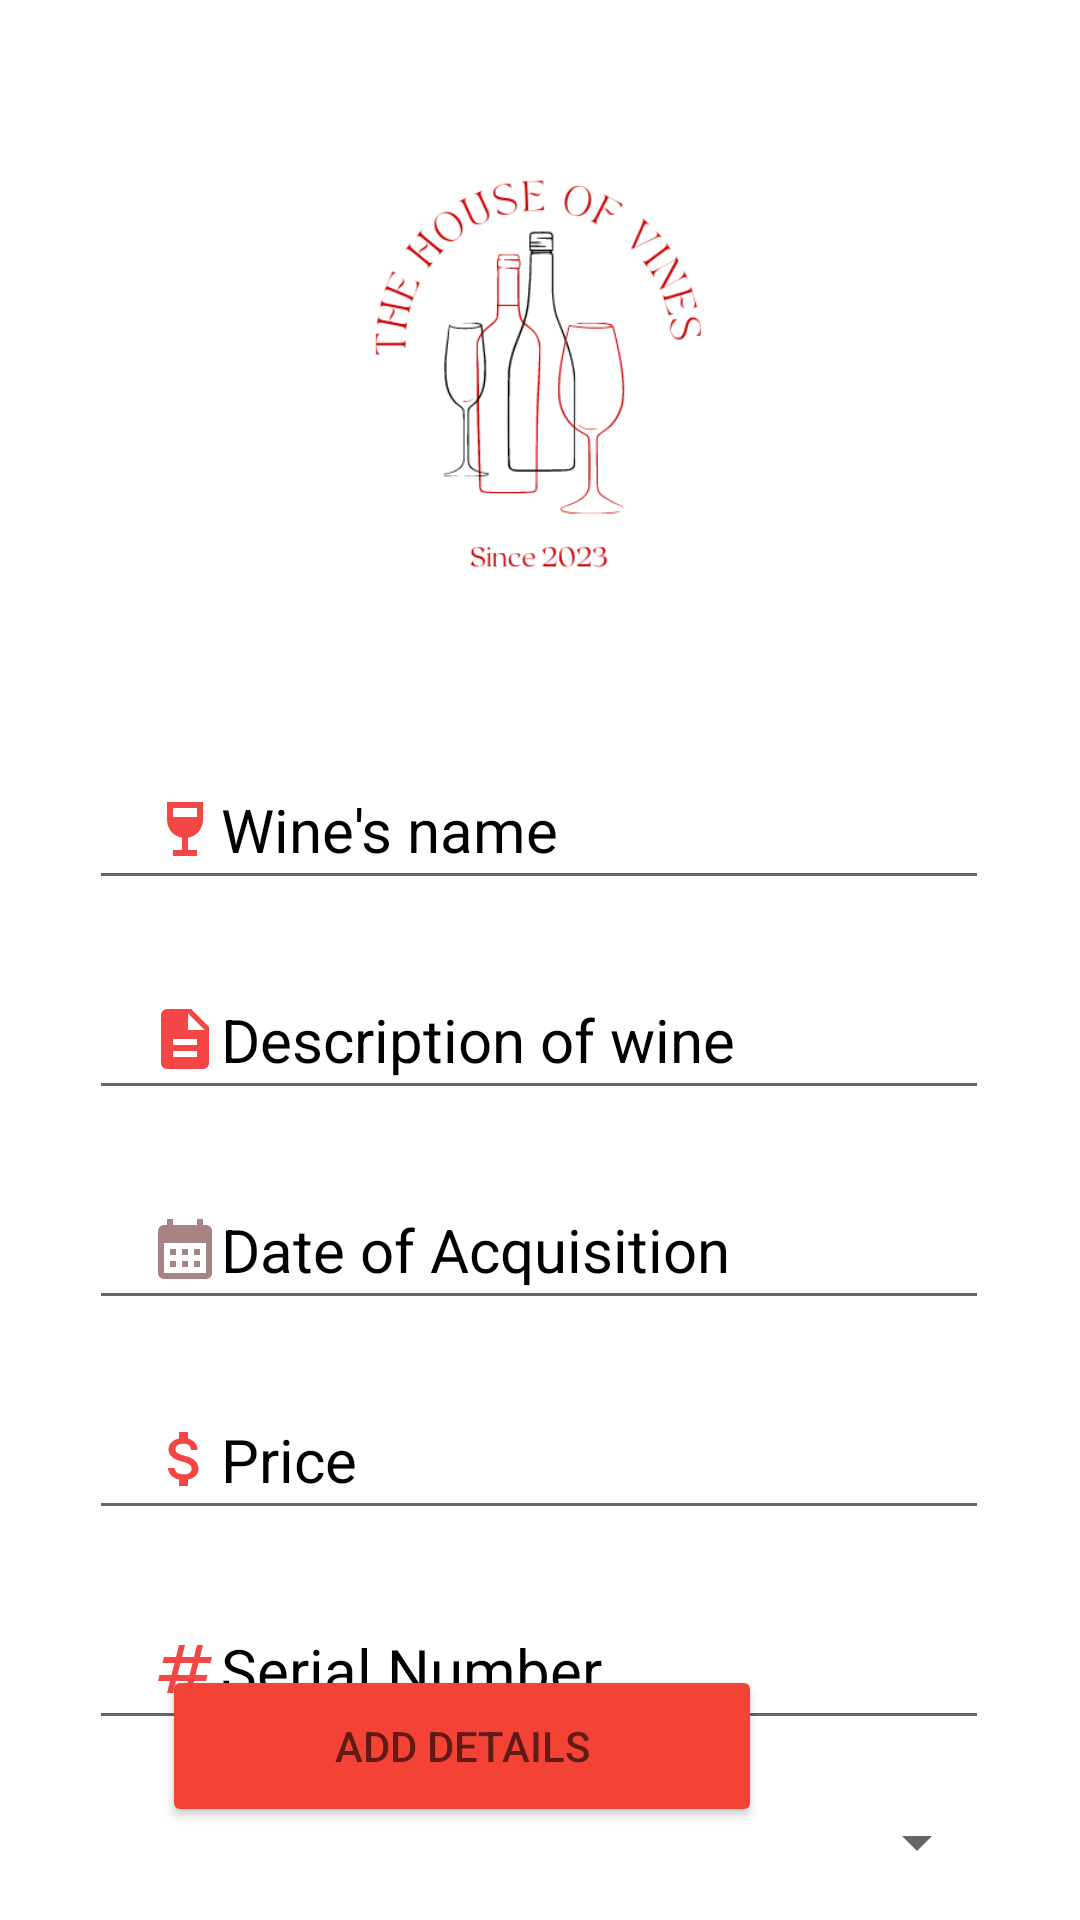

Here is an Android app screen rendered from its layout file. Give the layout XML and the strings, colors and styles it references.
<!-- AndroidManifest.xml: application theme Theme.TheHouseOfVines -->
<!-- res/layout/activity_add_product.xml -->
<?xml version="1.0" encoding="utf-8"?>
<androidx.constraintlayout.widget.ConstraintLayout xmlns:android="http://schemas.android.com/apk/res/android"
    xmlns:app="http://schemas.android.com/apk/res-auto"
    xmlns:tools="http://schemas.android.com/tools"
    android:layout_width="match_parent"
    android:layout_height="match_parent"
    android:background="@color/white"
    tools:context=".AddProduct">

    <ImageView
        android:id="@+id/logo"
        android:layout_width="300dp"
        android:layout_height="200dp"
        android:layout_marginTop="40dp"
        app:layout_constraintEnd_toEndOf="parent"
        app:layout_constraintHorizontal_bias="0.497"
        app:layout_constraintStart_toStartOf="parent"
        app:layout_constraintTop_toTopOf="parent"
        app:srcCompat="@drawable/logo"
        android:contentDescription="TODO" />

    <Spinner
        android:id="@+id/categorySpinner"
        android:layout_width="300dp"
        android:layout_height="50dp"
        android:layout_marginStart="55dp"
        android:layout_marginTop="9dp"
        android:layout_marginEnd="56dp"
        android:prompt="@string/select_category"
        app:layout_constraintEnd_toEndOf="parent"
        app:layout_constraintStart_toStartOf="parent"
        app:layout_constraintTop_toBottomOf="@+id/wineSerialNumber" />

    <EditText
        android:id="@+id/wineName"
        android:layout_width="300dp"
        android:layout_height="50dp"
        android:layout_marginTop="10dp"
        android:ems="10"
        android:inputType="textPersonName"
        android:paddingLeft="20dp"
        android:hint="Wine's name"
        android:textColorHint="@color/black"
        android:textColor="#000000"
        android:textSize="20sp"
        android:textStyle="normal"
        android:drawableLeft="@drawable/baseline_wine_bar_24"
        app:layout_constraintEnd_toEndOf="parent"
        app:layout_constraintHorizontal_bias="0.497"
        app:layout_constraintStart_toStartOf="parent"
        app:layout_constraintTop_toBottomOf="@+id/logo"/>

    <EditText
        android:id="@+id/wineDescription"
        android:layout_width="300dp"
        android:layout_height="50dp"
        android:layout_marginTop="80dp"
        android:ems="10"
        android:inputType="textPersonName"
        android:paddingLeft="20dp"
        android:hint="Description of wine"
        android:textColorHint="@color/black"
        android:textColor="#000000"
        android:textSize="20sp"
        android:textStyle="normal"
        android:drawableLeft="@drawable/baseline_description_24"
        app:layout_constraintEnd_toEndOf="parent"
        app:layout_constraintHorizontal_bias="0.497"
        app:layout_constraintStart_toStartOf="parent"
        app:layout_constraintTop_toBottomOf="@+id/logo"/>



    <EditText
        android:id="@+id/purchaseDate"
        android:layout_width="300dp"
        android:layout_height="50dp"
        android:layout_marginTop="150dp"
        android:ems="10"
        android:inputType="textPersonName"
        android:paddingLeft="20dp"
        android:hint="Date of Acquisition"
        android:textColor="#000000"
        android:textColorHint="@color/black"
        android:textSize="20sp"
        android:textStyle="normal"
        android:drawableLeft="@drawable/baseline_calendar_month_24"
        app:layout_constraintEnd_toEndOf="parent"
        app:layout_constraintHorizontal_bias="0.497"
        app:layout_constraintStart_toStartOf="parent"
        app:layout_constraintTop_toBottomOf="@+id/logo"/>


    <EditText
        android:id="@+id/purchasePrice"
        android:layout_width="300dp"
        android:layout_height="50dp"
        android:layout_marginTop="220dp"
        android:ems="10"
        android:hint="Price"
        android:inputType="textPersonName"
        android:paddingLeft="20dp"
        android:textColor="#000000"
        android:textColorHint="@color/black"
        android:textSize="20sp"
        android:textStyle="normal"
        android:drawableLeft="@drawable/money_asset"
        app:layout_constraintEnd_toEndOf="parent"
        app:layout_constraintHorizontal_bias="0.497"
        app:layout_constraintStart_toStartOf="parent"
        app:layout_constraintTop_toBottomOf="@+id/logo" />

    <EditText
        android:id="@+id/wineSerialNumber"
        android:layout_width="300dp"
        android:layout_height="50dp"
        android:layout_marginTop="290dp"
        android:ems="10"
        android:hint="Serial Number"
        android:inputType="textPersonName"
        android:paddingLeft="20dp"
        android:textColor="#000000"
        android:textColorHint="@color/black"
        android:textSize="20sp"
        android:textStyle="normal"
        android:drawableLeft="@drawable/baseline_numbers_24"
        app:layout_constraintEnd_toEndOf="parent"
        app:layout_constraintHorizontal_bias="0.497"
        app:layout_constraintStart_toStartOf="parent"
        app:layout_constraintTop_toBottomOf="@+id/logo" />

    <Button
        android:id="@+id/saveBtn"
        android:layout_width="200dp"
        android:layout_height="54dp"
        android:layout_marginStart="106dp"
        android:layout_marginTop="16dp"
        android:layout_marginEnd="106dp"
        android:layout_marginBottom="31dp"
        android:backgroundTint="#F44336"
        android:hint="ADD DETAILS"
        android:textColor="#0B0A0A"
        app:layout_constraintBottom_toBottomOf="parent"
        app:layout_constraintEnd_toEndOf="parent"
        app:layout_constraintHorizontal_bias="1.0"
        app:layout_constraintStart_toStartOf="parent"
        app:layout_constraintTop_toBottomOf="@+id/wineSerialNumber"
        app:layout_constraintVertical_bias="1.0"
        tools:ignore="MissingConstraints" />

</androidx.constraintlayout.widget.ConstraintLayout>
<!-- resources referenced by this layout -->
<resources>
  <color name="black">#FF000000</color>
  <color name="white">#FFFFFFFF</color>
  <!-- drawable baseline_calendar_month_24 (drawable) -->
  <vector android:height="24dp" android:tint="#A78383"
      android:viewportHeight="24" android:viewportWidth="24"
      android:width="24dp" xmlns:android="http://schemas.android.com/apk/res/android">
      <path android:fillColor="@android:color/white" android:pathData="M19,4h-1V2h-2v2H8V2H6v2H5C3.89,4 3.01,4.9 3.01,6L3,20c0,1.1 0.89,2 2,2h14c1.1,0 2,-0.9 2,-2V6C21,4.9 20.1,4 19,4zM19,20H5V10h14V20zM9,14H7v-2h2V14zM13,14h-2v-2h2V14zM17,14h-2v-2h2V14zM9,18H7v-2h2V18zM13,18h-2v-2h2V18zM17,18h-2v-2h2V18z"/>
  </vector>
  <!-- drawable baseline_description_24 (drawable) -->
  <vector android:height="24dp" android:tint="#F54646"
      android:viewportHeight="24" android:viewportWidth="24"
      android:width="24dp" xmlns:android="http://schemas.android.com/apk/res/android">
      <path android:fillColor="@android:color/white" android:pathData="M14,2L6,2c-1.1,0 -1.99,0.9 -1.99,2L4,20c0,1.1 0.89,2 1.99,2L18,22c1.1,0 2,-0.9 2,-2L20,8l-6,-6zM16,18L8,18v-2h8v2zM16,14L8,14v-2h8v2zM13,9L13,3.5L18.5,9L13,9z"/>
  </vector>
  <!-- drawable baseline_numbers_24 (drawable) -->
  <vector android:height="24dp" android:tint="#F54646"
      android:viewportHeight="24" android:viewportWidth="24"
      android:width="24dp" xmlns:android="http://schemas.android.com/apk/res/android">
      <path android:fillColor="@android:color/white" android:pathData="M20.5,10L21,8h-4l1,-4h-2l-1,4h-4l1,-4h-2L9,8H5l-0.5,2h4l-1,4h-4L3,16h4l-1,4h2l1,-4h4l-1,4h2l1,-4h4l0.5,-2h-4l1,-4H20.5zM13.5,14h-4l1,-4h4L13.5,14z"/>
  </vector>
  <!-- drawable baseline_wine_bar_24 (drawable) -->
  <vector android:height="24dp" android:tint="#F54646"
      android:viewportHeight="24" android:viewportWidth="24"
      android:width="24dp" xmlns:android="http://schemas.android.com/apk/res/android">
      <path android:fillColor="@android:color/white" android:pathData="M6,3l0,6c0,2.97 2.16,5.43 5,5.91V19H8v2h8v-2h-3v-4.09c2.84,-0.48 5,-2.94 5,-5.91l0,-6H6zM16,8H8l0,-3h8C16,5 16,8 16,8z"/>
  </vector>
  <!-- drawable logo: png bitmap (drawable, 20552 bytes) -->
  <!-- drawable money_asset (drawable) -->
  <vector android:height="24dp" android:tint="#F54646"
      android:viewportHeight="24" android:viewportWidth="24"
      android:width="24dp" xmlns:android="http://schemas.android.com/apk/res/android">
      <path android:fillColor="@android:color/white" android:pathData="M11.8,10.9c-2.27,-0.59 -3,-1.2 -3,-2.15 0,-1.09 1.01,-1.85 2.7,-1.85 1.78,0 2.44,0.85 2.5,2.1h2.21c-0.07,-1.72 -1.12,-3.3 -3.21,-3.81V3h-3v2.16c-1.94,0.42 -3.5,1.68 -3.5,3.61 0,2.31 1.91,3.46 4.7,4.13 2.5,0.6 3,1.48 3,2.41 0,0.69 -0.49,1.79 -2.7,1.79 -2.06,0 -2.87,-0.92 -2.98,-2.1h-2.2c0.12,2.19 1.76,3.42 3.68,3.83V21h3v-2.15c1.95,-0.37 3.5,-1.5 3.5,-3.55 0,-2.84 -2.43,-3.81 -4.7,-4.4z"/>
  </vector>
  <string name="select_category">Select category</string>
  <style name="Theme.TheHouseOfVines" parent="Base.Theme.TheHouseOfVines" />
  <style name="Base.Theme.TheHouseOfVines" parent="Theme.AppCompat.DayNight.NoActionBar">
          
          
      </style>
</resources>
